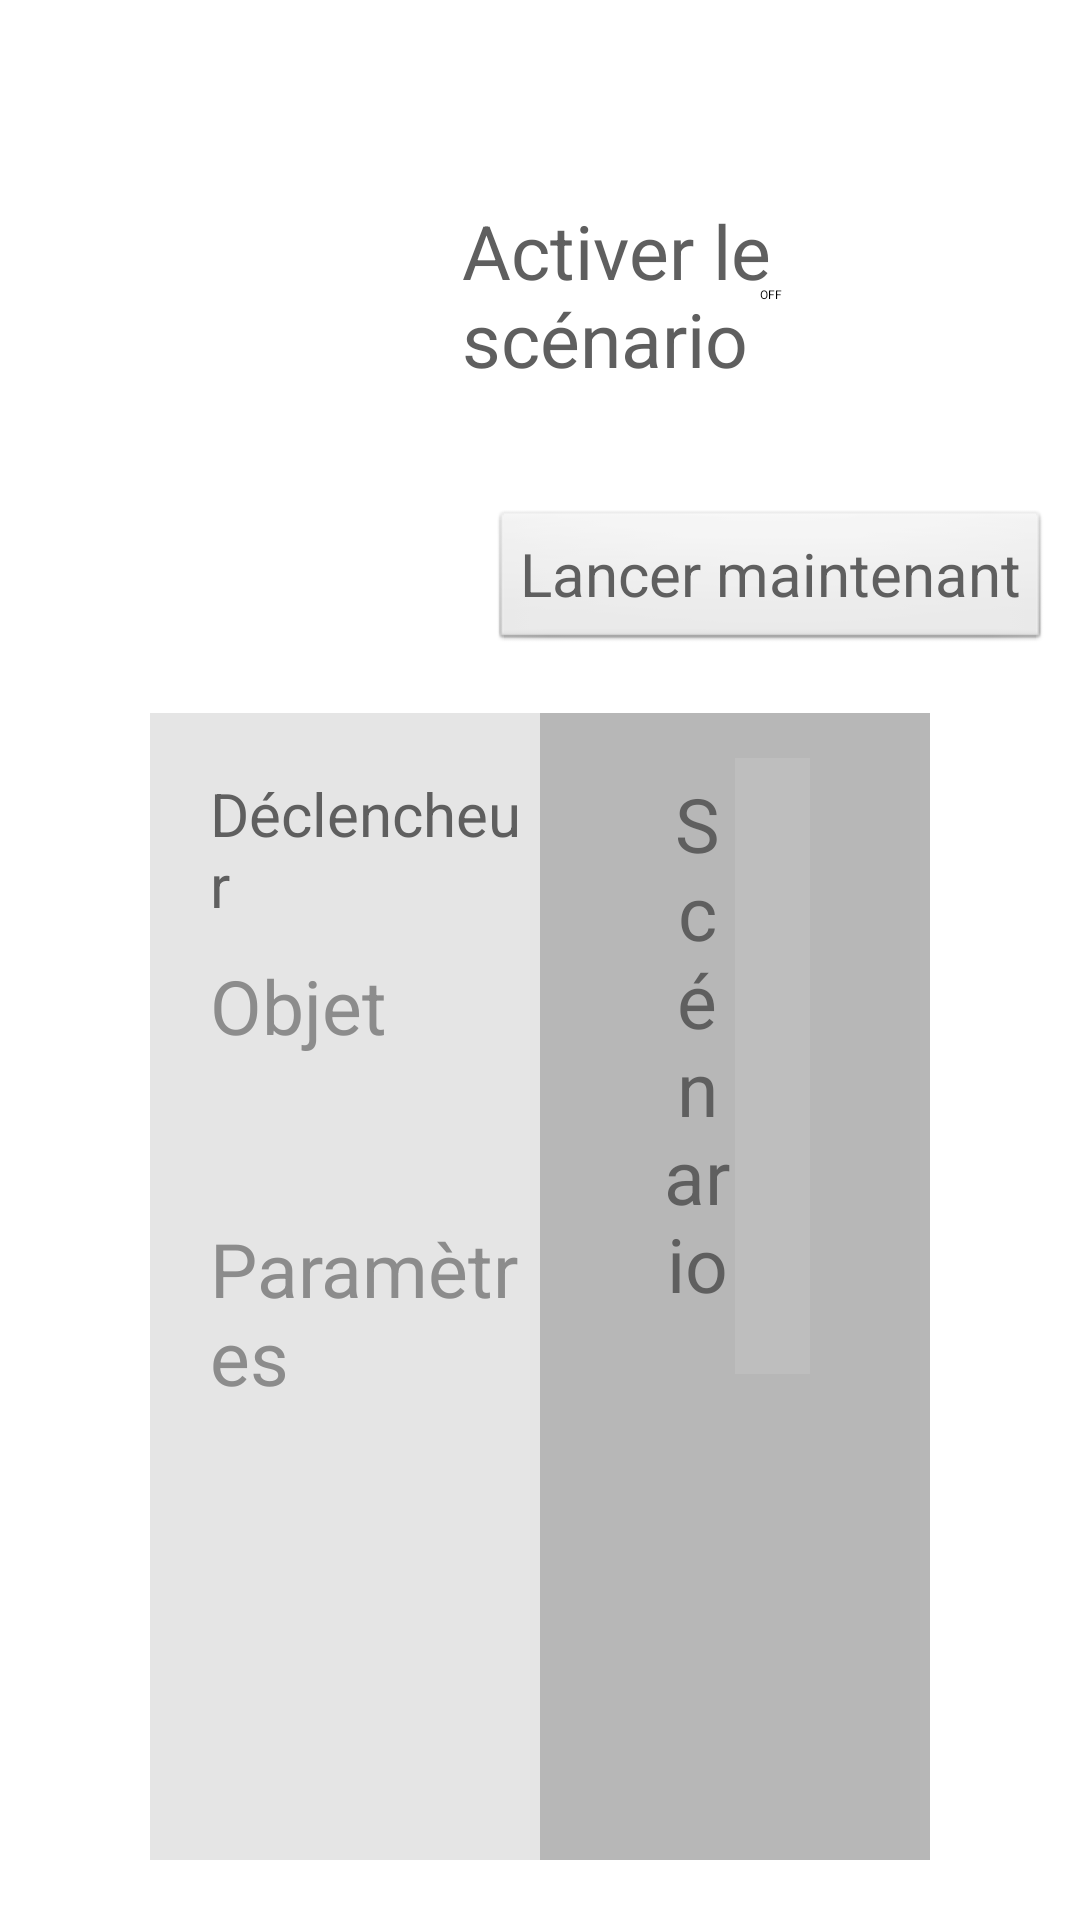

Here is an Android app screen rendered from its layout file. Give the layout XML and the strings, colors and styles it references.
<!-- AndroidManifest.xml: application theme AppTheme -->
<!-- res/layout/activity_scenario_details.xml -->
<LinearLayout xmlns:android="http://schemas.android.com/apk/res/android"
    xmlns:tools="http://schemas.android.com/tools"
    android:layout_width="match_parent"
    android:layout_height="match_parent"
    android:orientation="vertical"
    tools:context=".ScenarioDetailsActivity" >



    <LinearLayout 
        android:layout_width="wrap_content"
        android:layout_height="wrap_content"
        android:orientation="horizontal">
	    <TextView
	        android:id="@+id/scenario_title"
	        android:layout_width="wrap_content"
	        android:layout_height="match_parent"
	        android:paddingLeft="70sp"
	        android:paddingTop="20sp"
	        android:textColor="#48bdec"
	        android:textSize="35sp" />
	    <ImageView
	        android:id="@+id/edit_name"
	        android:layout_width="wrap_content"
	        android:layout_height="match_parent"
	        android:paddingLeft="20dp"
	        android:src="@drawable/ic_action_edit"
	        android:paddingTop="28dp"/>
	</LinearLayout>



    <LinearLayout
        android:layout_width="match_parent"
        android:layout_height="wrap_content"
        android:orientation="horizontal" >

        <TextView
            android:id="@+id/scenario_description"
            android:layout_width="0dp"
            android:layout_height="match_parent"
            android:layout_weight="3"
            android:maxLines="3"
            android:ellipsize="end"
            android:paddingLeft="70sp"
            android:paddingTop="20sp"
            android:textColor="#8c8c8c"
            android:textSize="20sp" />

        <LinearLayout
            android:layout_width="0dp"
            android:layout_height="match_parent"
            android:layout_weight="4"
            android:gravity="center"
            android:orientation="vertical" >

            <Switch
                android:id="@+id/switch_activation"
                android:layout_width="wrap_content"
                android:layout_height="wrap_content"
                android:paddingBottom="40sp"
                android:text="@string/switch_activation"
                android:textColor="#5f5f5f"
                android:textSize="25sp" />

            <Button
                android:layout_width="wrap_content"
                android:layout_height="wrap_content"
                android:paddingLeft="10sp"
                android:paddingRight="10sp"
                android:text="@string/button_launch_scenario"
                android:textColor="#5f5f5f"
                android:textSize="20sp" />

        </LinearLayout>

	</LinearLayout>



    <LinearLayout
        android:layout_width="match_parent"
        android:layout_height="0dp"
        android:layout_weight="1"
        android:orientation="horizontal"
        android:paddingLeft="50sp"
        android:paddingRight="50sp"
        android:paddingTop="20sp"
        android:paddingBottom="20sp" >


        <LinearLayout
            android:layout_width="0dp"
            android:layout_height="match_parent"
            android:layout_weight="1"
            android:background="#e5e5e5"
            android:orientation="vertical" >
			
            <LinearLayout 
                android:layout_width="match_parent"
                android:layout_height="wrap_content"
                android:orientation="horizontal">
	            <TextView
	                android:layout_width="wrap_content"
	                android:layout_height="match_parent"
	                android:paddingLeft="20sp"
	                android:paddingTop="20sp"
	                android:text="@string/scenario_declencheur_titre"
	                android:textColor="#5f5f5f"
	                android:textSize="20sp" />
           	    <ImageView
           	        android:id="@+id/edit_trigger"
			        android:layout_width="wrap_content"
			        android:layout_height="match_parent"
			        android:paddingLeft="20dp"
			        android:src="@drawable/ic_action_edit"
			        android:paddingTop="12dp"/>
			</LinearLayout>

            <TextView
                android:id="@+id/scenario_block_object_title"
                android:layout_width="match_parent"
                android:layout_height="wrap_content"
                android:paddingLeft="20sp"
                android:paddingTop="10sp"
                android:text="@string/trigger_object_title"
                android:textColor="#8c8c8c"
                android:textSize="25sp" >
            </TextView>

            <LinearLayout
                android:layout_width="match_parent"
                android:layout_height="wrap_content"
                android:orientation="horizontal"
                android:paddingLeft="20sp"
                android:paddingTop="10sp" >
                <TextView
                    android:id="@+id/trigger_object_name"
                    android:layout_width="wrap_content"
                    android:layout_height="match_parent"
                    android:paddingLeft="10sp"
                    android:paddingTop="7sp"
                    android:textColor="#8c8c8c"
                    android:textSize="20sp" >
                </TextView>
                <ImageView
                    android:id="@+id/trigger_object_icon"
                    android:layout_width="wrap_content"
                    android:layout_height="match_parent"
                    android:paddingLeft="10sp" />
            </LinearLayout>

            <TextView
                android:id="@+id/scenario_block_param_title"
                android:layout_width="match_parent"
                android:layout_height="wrap_content"
                android:paddingLeft="20sp"
                android:paddingTop="10sp"
                android:text="@string/trigger_param_title"
                android:textColor="#8c8c8c"
                android:textSize="25sp" >
            </TextView>

            <TextView
                android:id="@+id/trigger_param"
                android:layout_width="match_parent"
                android:layout_height="wrap_content"
                android:paddingLeft="30sp"
                android:paddingTop="10sp"
                android:paddingBottom="10sp"
                android:textColor="#8c8c8c"
                android:textSize="20sp" >
            </TextView>

        </LinearLayout>


        <LinearLayout
            android:layout_width="0dp"
            android:layout_height="match_parent"
            android:layout_weight="1"
            android:background="#b7b7b7"
            android:orientation="vertical"
            android:paddingLeft="20dp"
            android:paddingRight="20dp" >

	        <LinearLayout
	            android:layout_width="match_parent"
	            android:layout_height="wrap_content"
	            android:background="#b7b7b7"
	            android:orientation="horizontal"
	            android:paddingLeft="20dp"
	            android:paddingRight="20dp" >
	            <TextView
	                android:layout_width="0dp"
	                android:layout_height="match_parent"
	                android:layout_weight="1"
	                android:gravity="center_horizontal|center_vertical"
	                android:text="@string/scenario_actions_titre"
	                android:textColor="#5f5f5f"
	                android:textSize="25sp"
	                android:paddingTop="20sp"
	                android:paddingBottom="20dp" />
	            <ImageView
	                android:id="@+id/scenario_add_block_button"
	                android:layout_width="0dp"
	                android:layout_height="match_parent"
	                android:layout_weight="1"
	                android:layout_gravity="center"
	                android:layout_marginTop="10sp"
	                android:background="#bebebe"
	                android:paddingBottom="20sp"
	                android:paddingTop="20sp"
	                android:src="@drawable/ic_action_new" />
	         </LinearLayout>

            <ListView
                android:id="@+id/scenario_blocks_listview"
                android:layout_width="match_parent"
                android:layout_height="wrap_content" />
		    <TextView
		        android:id="@+id/scenario_blocks_listview_empty"
		        android:layout_width="match_parent"
		        android:layout_height="wrap_content" />
        </LinearLayout>
    </LinearLayout>

</LinearLayout>
<!-- resources referenced by this layout -->
<resources>
  <string name="button_launch_scenario">Lancer maintenant</string>
  <string name="scenario_actions_titre">Scénario</string>
  <string name="scenario_declencheur_titre">Déclencheur</string>
  <string name="switch_activation">Activer le scénario</string>
  <string name="trigger_object_title">Objet</string>
  <string name="trigger_param_title">Paramètres</string>
  <style name="AppTheme" parent="AppBaseTheme">
          <item name="android:actionBarStyle">@style/CustomActionBarStyle</item>
      </style>
  <style name="AppBaseTheme" parent="android:Theme.Light">
          
      </style>
  <style name="CustomActionBarStyle" parent="android:style/Widget.Holo.ActionBar">
          <item name="android:background">#000000</item>
  	    <item name="android:displayOptions">showHome|useLogo</item>
  	</style>
</resources>
